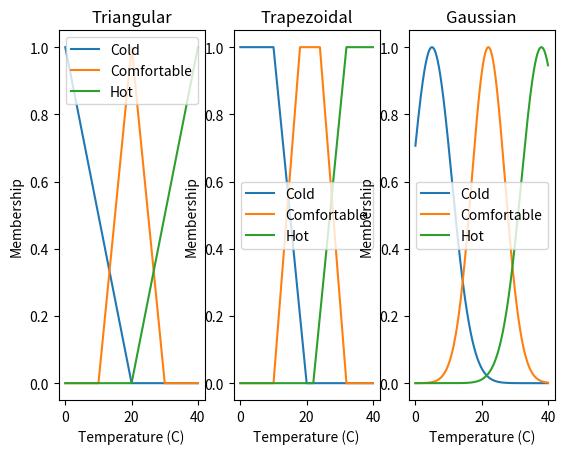

This figure's Python source:
import numpy as np
import matplotlib.pyplot as plt
def triangular(x, a, b, c):
    return np.maximum(np.minimum((x - a) / (b - a), (c - x) / (c - b)), 0)
def trapezoidal(x, a, b, c, d):
    return np.maximum(np.minimum(np.minimum((x - a) / (b - a), 1), (d - x) / (d - c)), 0)
def gaussian(x, mean, sigma):
    return np.exp(-((x - mean) ** 2) / (2 * sigma ** 2))
# parameters of each set: (triangular), (trapezoidal), (gaussian)
sets = {
    "Cold": ((-20, 0, 20), (-10, 0, 10, 20), (5, 6)),
    "Comfortable": ((10, 20, 30), (10, 18, 24, 32), (22, 5)),
    "Hot": ((20, 40, 60), (22, 32, 40, 50), (38, 6)),
}
functions = (triangular, trapezoidal, gaussian)
names = ("Triangular", "Trapezoidal", "Gaussian")
for i, name in enumerate(names):
    print(f"\n{name} membership values")
    print(f"{'Temp':>6}{'Cold':>8}{'Comfortable':>14}{'Hot':>8}   Class")
    for t in (10, 15, 20, 25, 30, 35):
        mu = [functions[i](t, *sets[s][i]) for s in sets]
        label = list(sets)[int(np.argmax(mu))]
        print(f"{t:>4} C{mu[0]:>8.2f}{mu[1]:>14.2f}{mu[2]:>8.2f}   {label}")
x = np.linspace(0, 40, 401)
for i, name in enumerate(names):
    plt.subplot(1, 3, i + 1)
    for s, p in sets.items():
        plt.plot(x, functions[i](x, *p[i]), label=s)
    plt.title(name)
    plt.xlabel("Temperature (C)")
    plt.ylabel("Membership")
    plt.legend()
plt.show()
